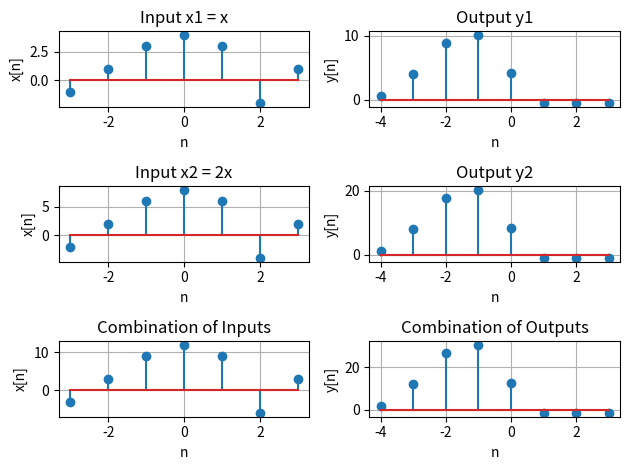

Source code (Python):
import matplotlib.pyplot as plt
import numpy as np

def sigshift(x, m, n0):  # m interval, n0 shift
    ns = m + n0
    xs = x
    return ns, xs

def sigadd(n1, x1, n2, x2):
    n = np.arange(min(min(n1), min(n2)), max(max(n1), max(n2)) + 1)
    y1 = np.zeros(len(n))
    y2 = np.zeros(len(n))
    index1 = (n >= min(n1)) & (n <= max(n1))
    index2 = (n >= min(n2)) & (n <= max(n2))
    y1[index1] = x1
    y2[index2] = x2
    y = y1 + y2
    return n, y

def system_eqn(x):
    return np.exp(-0.8) * x + np.roll(x, -1)

n = np.arange(-3, 4)
x = np.array([-1, 1, 3, 4, 3, -2, 1])

# Original Input x1[n]
x1 = x
nx1 = n

# Input Response x2[n]
x2 = 2 * x
nx2 = n

# Original Output y1[n]
na, ya = sigshift(system_eqn(x1), nx1, 0)
nb, yb = sigshift(system_eqn(x1), nx1, -1)
ny1, y1 = sigadd(na, ya, nb, yb)

# Output Response y2[n]
na, ya = sigshift(system_eqn(x2), nx2, 0)
nb, yb = sigshift(system_eqn(x2), nx2, -1)
ny2, y2 = sigadd(na, ya, nb, yb)

# Combination of Input Responses
nx3, x3 = sigadd(nx1, x1, nx2, x2)

# Combination of Output Responses
ny3, y3 = sigadd(ny1, y1, ny2, y2)

# Subplots
plt.subplot(3, 2, 1)
plt.stem(nx1, x1)
plt.xlabel('n')
plt.ylabel('x[n]')
plt.title('Input x1 = x')
plt.grid(True)

plt.subplot(3, 2, 2)
plt.stem(ny1, y1)
plt.xlabel('n')
plt.ylabel('y[n]')
plt.title('Output y1')
plt.grid(True)

plt.subplot(3, 2, 3)
plt.stem(nx2, x2)
plt.xlabel('n')
plt.ylabel('x[n]')
plt.title('Input x2 = 2x')
plt.grid(True)

plt.subplot(3, 2, 4)
plt.stem(ny2, y2)
plt.xlabel('n')
plt.ylabel('y[n]')
plt.title('Output y2')
plt.grid(True)

plt.subplot(3, 2, 5)
plt.stem(nx3, x3)
plt.xlabel('n')
plt.ylabel('x[n]')
plt.title('Combination of Inputs')
plt.grid(True)

plt.subplot(3, 2, 6)
plt.stem(ny3, y3)
plt.xlabel('n')
plt.ylabel('y[n]')
plt.title('Combination of Outputs')
plt.grid(True)

plt.tight_layout()
plt.show()
